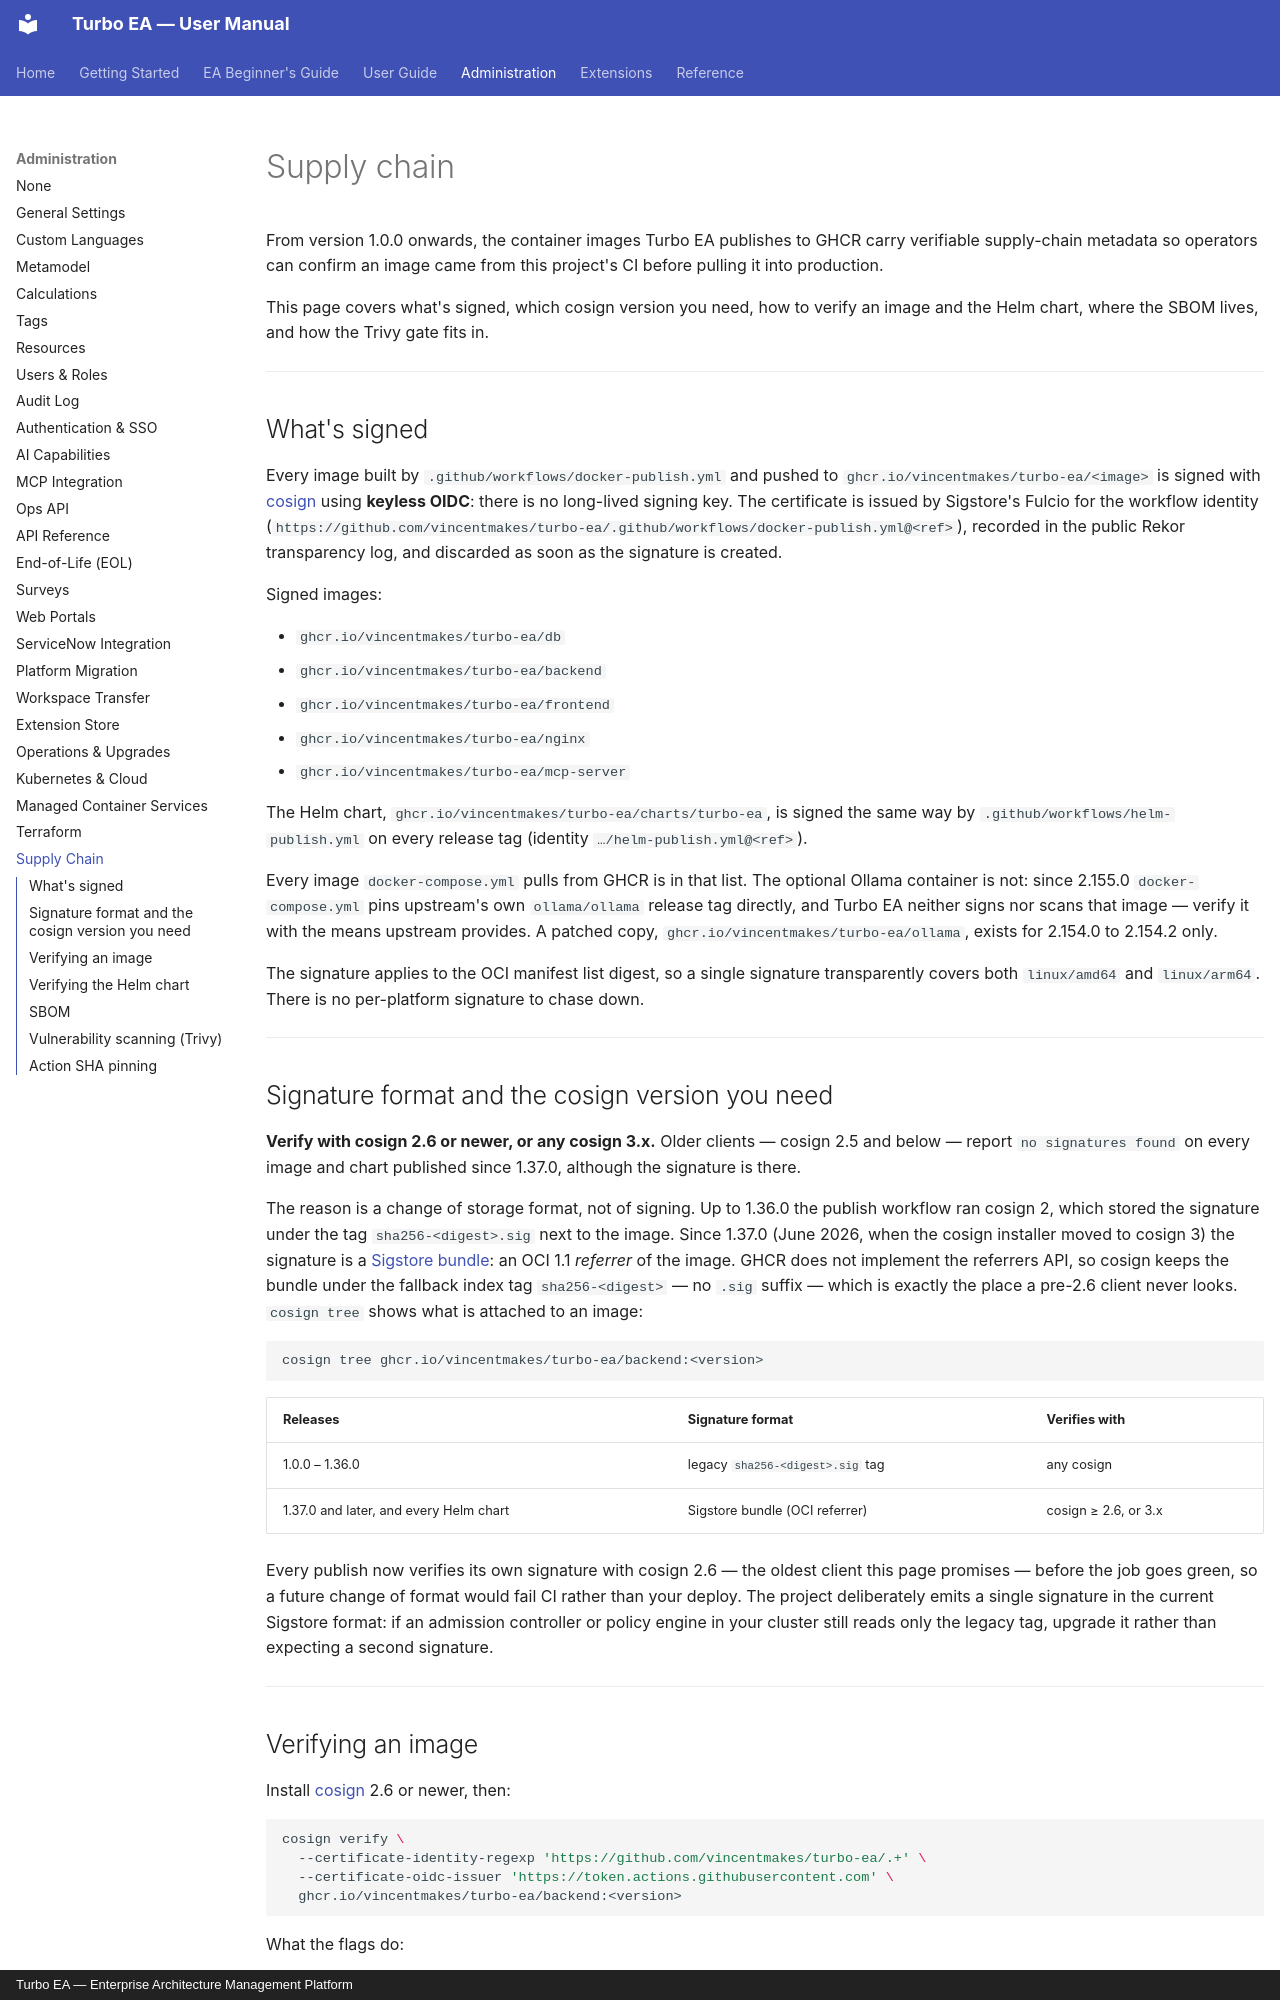

repository: vincentmakes/turbo-ea · page: admin/supply-chain/index.html · generator: mkdocs · copyright: Turbo EA — Enterprise Architecture Management Platform

# Supply chain

From version 1.0.0 onwards, the container images Turbo EA publishes to GHCR carry verifiable supply-chain metadata so operators can confirm an image came from this project's CI before pulling it into production.

This page covers what's signed, which cosign version you need, how to verify an image and the Helm chart, where the SBOM lives, and how the Trivy gate fits in.

---

## What's signed

Every image built by `.github/workflows/docker-publish.yml` and pushed to `ghcr.io/vincentmakes/turbo-ea/<image>` is signed with [cosign](https://github.com/sigstore/cosign) using **keyless OIDC**: there is no long-lived signing key. The certificate is issued by Sigstore's Fulcio for the workflow identity (`https://github.com/vincentmakes/turbo-ea/.github/workflows/docker-publish.yml@<ref>`), recorded in the public Rekor transparency log, and discarded as soon as the signature is created.

Signed images:

- `ghcr.io/vincentmakes/turbo-ea/db`
- `ghcr.io/vincentmakes/turbo-ea/backend`
- `ghcr.io/vincentmakes/turbo-ea/frontend`
- `ghcr.io/vincentmakes/turbo-ea/nginx`
- `ghcr.io/vincentmakes/turbo-ea/mcp-server`

The Helm chart, `ghcr.io/vincentmakes/turbo-ea/charts/turbo-ea`, is signed the same way by `.github/workflows/helm-publish.yml` on every release tag (identity `…/helm-publish.yml@<ref>`).

Every image `docker-compose.yml` pulls from GHCR is in that list. The optional Ollama container is not: since 2.155.0 `docker-compose.yml` pins upstream's own `ollama/ollama` release tag directly, and Turbo EA neither signs nor scans that image — verify it with the means upstream provides. A patched copy, `ghcr.io/vincentmakes/turbo-ea/ollama`, exists for 2.154.0 to 2.154.2 only.

The signature applies to the OCI manifest list digest, so a single signature transparently covers both `linux/amd64` and `linux/arm64`. There is no per-platform signature to chase down.

---

## Signature format and the cosign version you need

**Verify with cosign 2.6 or newer, or any cosign 3.x.** Older clients — cosign 2.5 and below — report `no signatures found` on every image and chart published since 1.37.0, although the signature is there.

The reason is a change of storage format, not of signing. Up to 1.36.0 the publish workflow ran cosign 2, which stored the signature under the tag `sha256-<digest>.sig` next to the image. Since 1.37.0 (June 2026, when the cosign installer moved to cosign 3) the signature is a [Sigstore bundle](https://docs.sigstore.dev/about/bundle/): an OCI 1.1 *referrer* of the image. GHCR does not implement the referrers API, so cosign keeps the bundle under the fallback index tag `sha256-<digest>` — no `.sig` suffix — which is exactly the place a pre-2.6 client never looks. `cosign tree` shows what is attached to an image:

```bash
cosign tree ghcr.io/vincentmakes/turbo-ea/backend:<version>
```

| Releases | Signature format | Verifies with |
|----------|------------------|---------------|
| 1.0.0 – 1.36.0 | legacy `sha256-<digest>.sig` tag | any cosign |
| 1.37.0 and later, and every Helm chart | Sigstore bundle (OCI referrer) | cosign ≥ 2.6, or 3.x |

Every publish now verifies its own signature with cosign 2.6 — the oldest client this page promises — before the job goes green, so a future change of format would fail CI rather than your deploy. The project deliberately emits a single signature in the current Sigstore format: if an admission controller or policy engine in your cluster still reads only the legacy tag, upgrade it rather than expecting a second signature.

---
